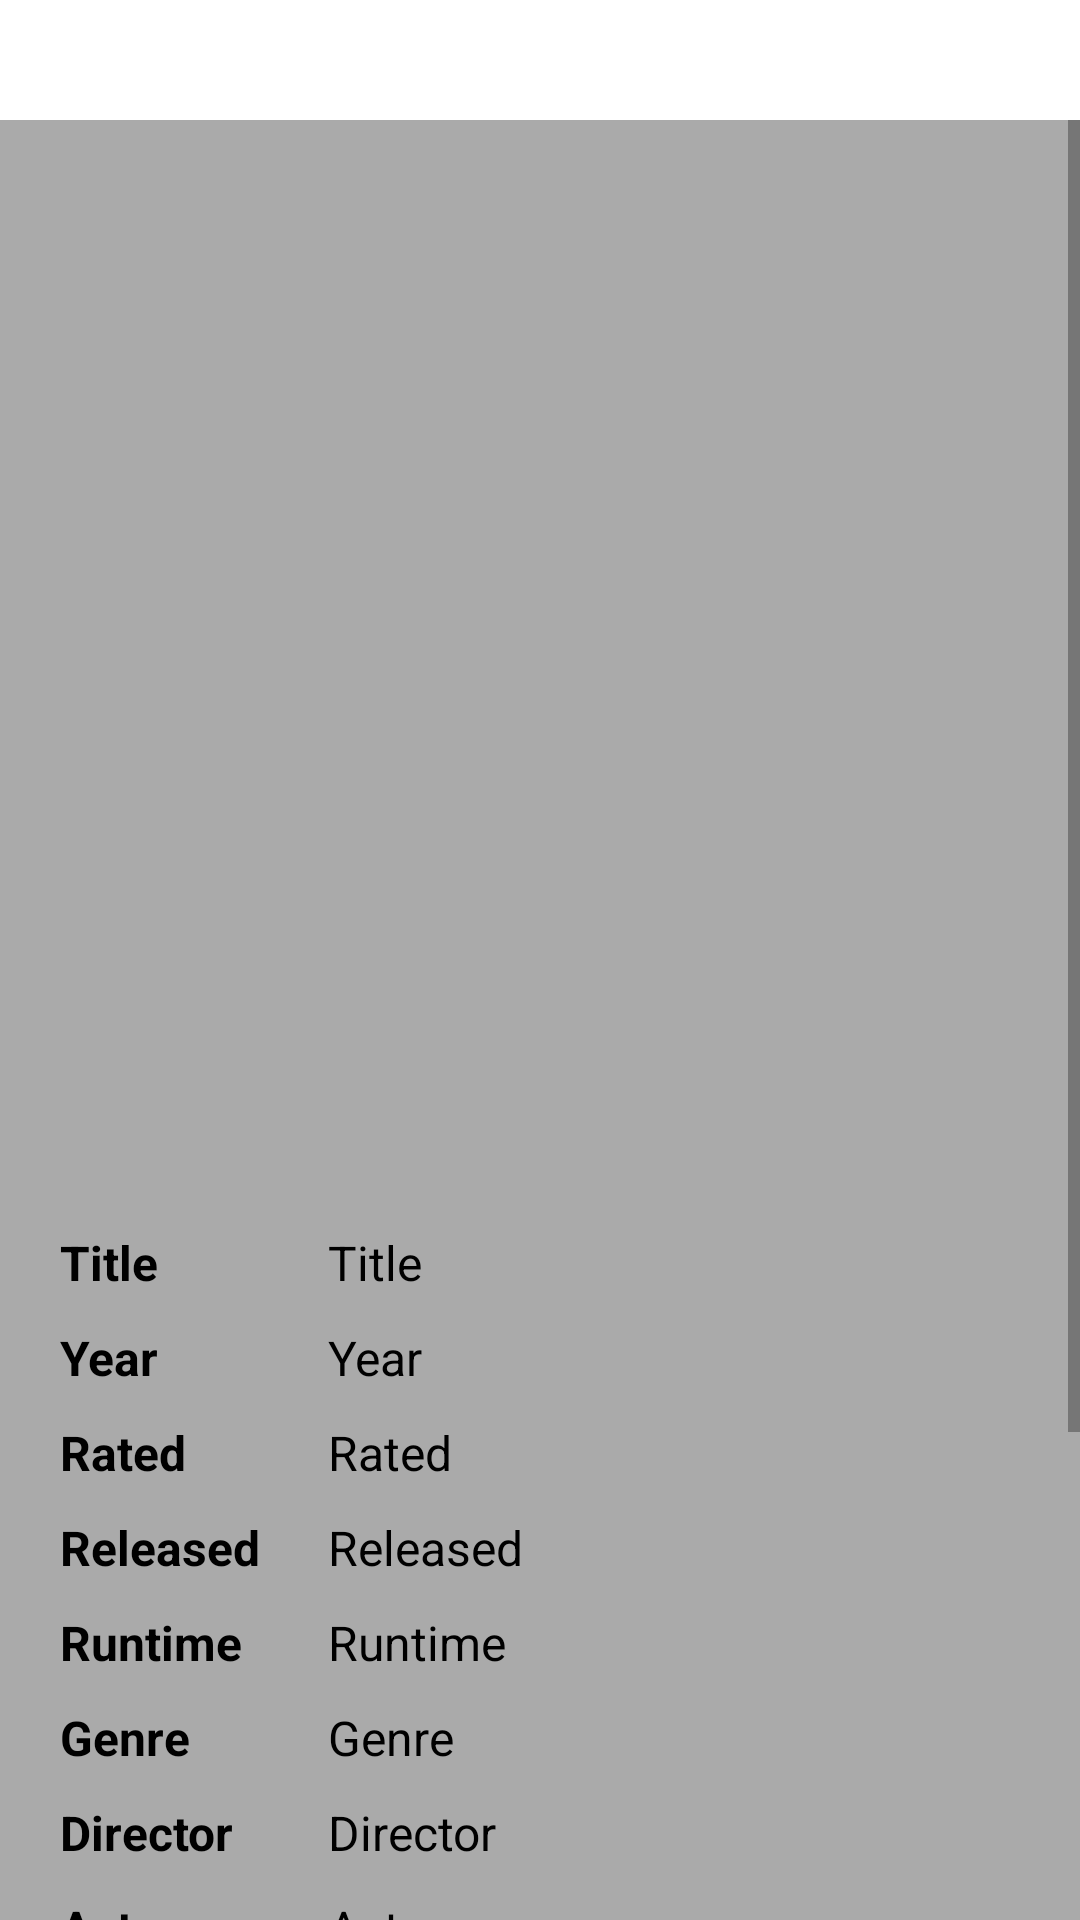

Android layout source for this screen:
<!-- AndroidManifest.xml: application theme Theme.CatApp -->
<!-- res/layout/fragment_movie_info.xml -->
<?xml version="1.0" encoding="utf-8"?>
<LinearLayout xmlns:android="http://schemas.android.com/apk/res/android"
    android:layout_width="match_parent"
    android:layout_height="wrap_content"
    android:background="@color/white"
    android:orientation="vertical">

    <ImageView
        android:id="@+id/movie_back"
        android:layout_width="wrap_content"
        android:layout_height="wrap_content"
        android:layout_margin="5dp"
        android:background="@drawable/ic_baseline_arrow_back"
        android:padding="15dp" />

    <ScrollView
        android:layout_width="match_parent"
        android:layout_height="match_parent"
        android:background="@android:color/darker_gray">

        <LinearLayout
            android:layout_width="match_parent"
            android:layout_height="wrap_content"
            android:orientation="vertical">

            <ImageView
                android:id="@+id/movie_poster"
                android:layout_width="216dp"
                android:layout_height="335dp"
                android:layout_marginTop="15dp"
                android:contentDescription="@string/poster"
                android:layout_gravity="center"/>

            <TableLayout
                android:layout_width="match_parent"
                android:layout_height="wrap_content"
                android:layout_margin="15dp">

                <TableRow>
                    <TextView
                        android:padding="5dp"
                        android:text="@string/title"
                        android:textSize="16sp"
                        android:textStyle="bold" />
                    <TextView
                        android:id="@+id/movie_title"
                        android:layout_weight="1"
                        android:padding="5dp"
                        android:text="@string/title"
                        android:textSize="16sp" />
                </TableRow>
                <TableRow>
                    <TextView
                        android:padding="5dp"
                        android:text="@string/year"
                        android:textSize="16sp"
                        android:textStyle="bold" />
                    <TextView
                        android:id="@+id/movie_year"
                        android:layout_weight="1"
                        android:padding="5dp"
                        android:text="@string/year"
                        android:textSize="16sp" />
                </TableRow>
                <TableRow>
                    <TextView
                        android:padding="5dp"
                        android:text="@string/rated"
                        android:textSize="16sp"
                        android:textStyle="bold" />
                    <TextView
                        android:id="@+id/movie_rated"
                        android:layout_weight="1"
                        android:padding="5dp"
                        android:text="@string/rated"
                        android:textSize="16sp" />
                </TableRow>
                <TableRow>
                    <TextView
                        android:padding="5dp"
                        android:text="@string/released"
                        android:textSize="16sp"
                        android:textStyle="bold" />
                    <TextView
                        android:id="@+id/movie_released"
                        android:layout_weight="1"
                        android:padding="5dp"
                        android:text="@string/released"
                        android:textSize="16sp" />
                </TableRow>
                <TableRow>
                    <TextView
                        android:padding="5dp"
                        android:text="@string/runtime"
                        android:textSize="16sp"
                        android:textStyle="bold" />
                    <TextView
                        android:id="@+id/movie_runtime"
                        android:layout_weight="1"
                        android:padding="5dp"
                        android:text="@string/runtime"
                        android:textSize="16sp" />
                </TableRow>
                <TableRow>
                    <TextView
                        android:padding="5dp"
                        android:text="@string/genre"
                        android:textSize="16sp"
                        android:textStyle="bold" />
                    <TextView
                        android:id="@+id/movie_genre"
                        android:layout_weight="1"
                        android:padding="5dp"
                        android:text="@string/genre"
                        android:textSize="16sp" />
                </TableRow>
                <TableRow>
                    <TextView
                        android:padding="5dp"
                        android:text="@string/director"
                        android:textSize="16sp"
                        android:textStyle="bold" />
                    <TextView
                        android:id="@+id/movie_director"
                        android:layout_weight="1"
                        android:padding="5dp"
                        android:text="@string/director"
                        android:textSize="16sp" />
                </TableRow>
                <TableRow>
                    <TextView
                        android:padding="5dp"
                        android:text="@string/actors"
                        android:textSize="16sp"
                        android:textStyle="bold" />
                    <TextView
                        android:id="@+id/movie_actors"
                        android:layout_weight="1"
                        android:padding="5dp"
                        android:text="@string/actors"
                        android:textSize="16sp" />
                </TableRow>
                <TableRow>
                    <TextView
                        android:padding="5dp"
                        android:text="@string/language"
                        android:textSize="16sp"
                        android:textStyle="bold" />
                    <TextView
                        android:id="@+id/movie_language"
                        android:layout_weight="1"
                        android:padding="5dp"
                        android:text="@string/language"
                        android:textSize="16sp" />
                </TableRow>
                <TableRow>
                    <TextView
                        android:padding="5dp"
                        android:text="@string/country"
                        android:textSize="16sp"
                        android:textStyle="bold" />
                    <TextView
                        android:id="@+id/movie_country"
                        android:layout_weight="1"
                        android:padding="5dp"
                        android:text="@string/country"
                        android:textSize="16sp" />
                </TableRow>
                <TableRow>
                    <TextView
                        android:padding="5dp"
                        android:text="@string/awards"
                        android:textSize="16sp"
                        android:textStyle="bold" />
                    <TextView
                        android:id="@+id/movie_awards"
                        android:layout_weight="1"
                        android:padding="5dp"
                        android:text="@string/awards"
                        android:textSize="16sp" />
                </TableRow>
                <TableRow>
                    <TextView
                        android:padding="5dp"
                        android:text="@string/rating"
                        android:textSize="16sp"
                        android:textStyle="bold" />
                    <TextView
                        android:id="@+id/movie_rating"
                        android:layout_weight="1"
                        android:padding="5dp"
                        android:text="@string/rating"
                        android:textSize="16sp" />
                </TableRow>
                <TableRow>
                    <TextView
                        android:padding="5dp"
                        android:text="@string/production"
                        android:textSize="16sp"
                        android:textStyle="bold" />
                    <TextView
                        android:id="@+id/movie_production"
                        android:layout_weight="1"
                        android:padding="5dp"
                        android:text="@string/production"
                        android:textSize="16sp" />
                </TableRow>
                <TableRow>
                    <TextView
                        android:padding="5dp"
                        android:text="@string/plot"
                        android:textSize="16sp"
                        android:textStyle="bold" />
                    <TextView
                        android:id="@+id/movie_plot"
                        android:layout_weight="1"
                        android:padding="5dp"
                        android:text="@string/plot"
                        android:textSize="16sp" />
                </TableRow>
            </TableLayout>
        </LinearLayout>
    </ScrollView>
</LinearLayout>
<!-- resources referenced by this layout -->
<resources>
  <string name="actors">Actors</string>
  <string name="awards">Awards</string>
  <string name="country">Country</string>
  <string name="director">Director</string>
  <string name="genre">Genre</string>
  <string name="language">Language</string>
  <string name="plot">Plot</string>
  <string name="poster">Poster</string>
  <string name="production">Production</string>
  <string name="rated">Rated</string>
  <string name="rating">Rating</string>
  <string name="released">Released</string>
  <string name="runtime">Runtime</string>
  <string name="title">Title</string>
  <string name="year">Year</string>
  <style name="Theme.CatApp" parent="Theme.MaterialComponents.DayNight.NoActionBar">
          <item name="android:windowBackground">@android:color/darker_gray</item>
          <item name="android:textColor">@android:color/black</item>
          
          <item name="colorPrimary">@color/purple_500</item>
          <item name="colorPrimaryVariant">@color/purple_700</item>
          <item name="colorOnPrimary">@color/white</item>
          
          <item name="colorSecondary">@color/teal_200</item>
          <item name="colorSecondaryVariant">@color/teal_700</item>
          <item name="colorOnSecondary">@color/black</item>
          
          <item name="android:statusBarColor" tools:targetApi="l">?attr/colorOnSecondary</item>
          
      </style>
  <!-- not gathered from this repository: default colours our renderer supplied (Android Studio template values) -->
  <color name="purple_500">#FF6200EE</color>
  <color name="purple_700">#FF3700B3</color>
  <color name="teal_200">#FF03DAC5</color>
  <color name="teal_700">#FF018786</color>
  <color name="black">#FF000000</color>
  <color name="white">#FFFFFFFF</color>
</resources>
